Photos from the image-classification dataset "original_png" in the GitHub repository shakir-darbar/shakir. Its 4 classes are: bronchiectasis, healthy, pneumonia, URTI.

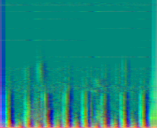
Label: healthy

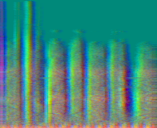
Label: URTI

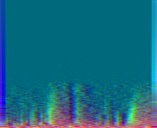
Label: pneumonia

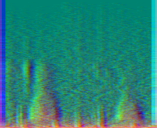
Label: healthy

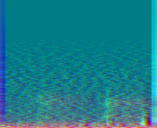
Label: pneumonia

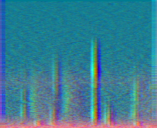
Label: bronchiectasis
